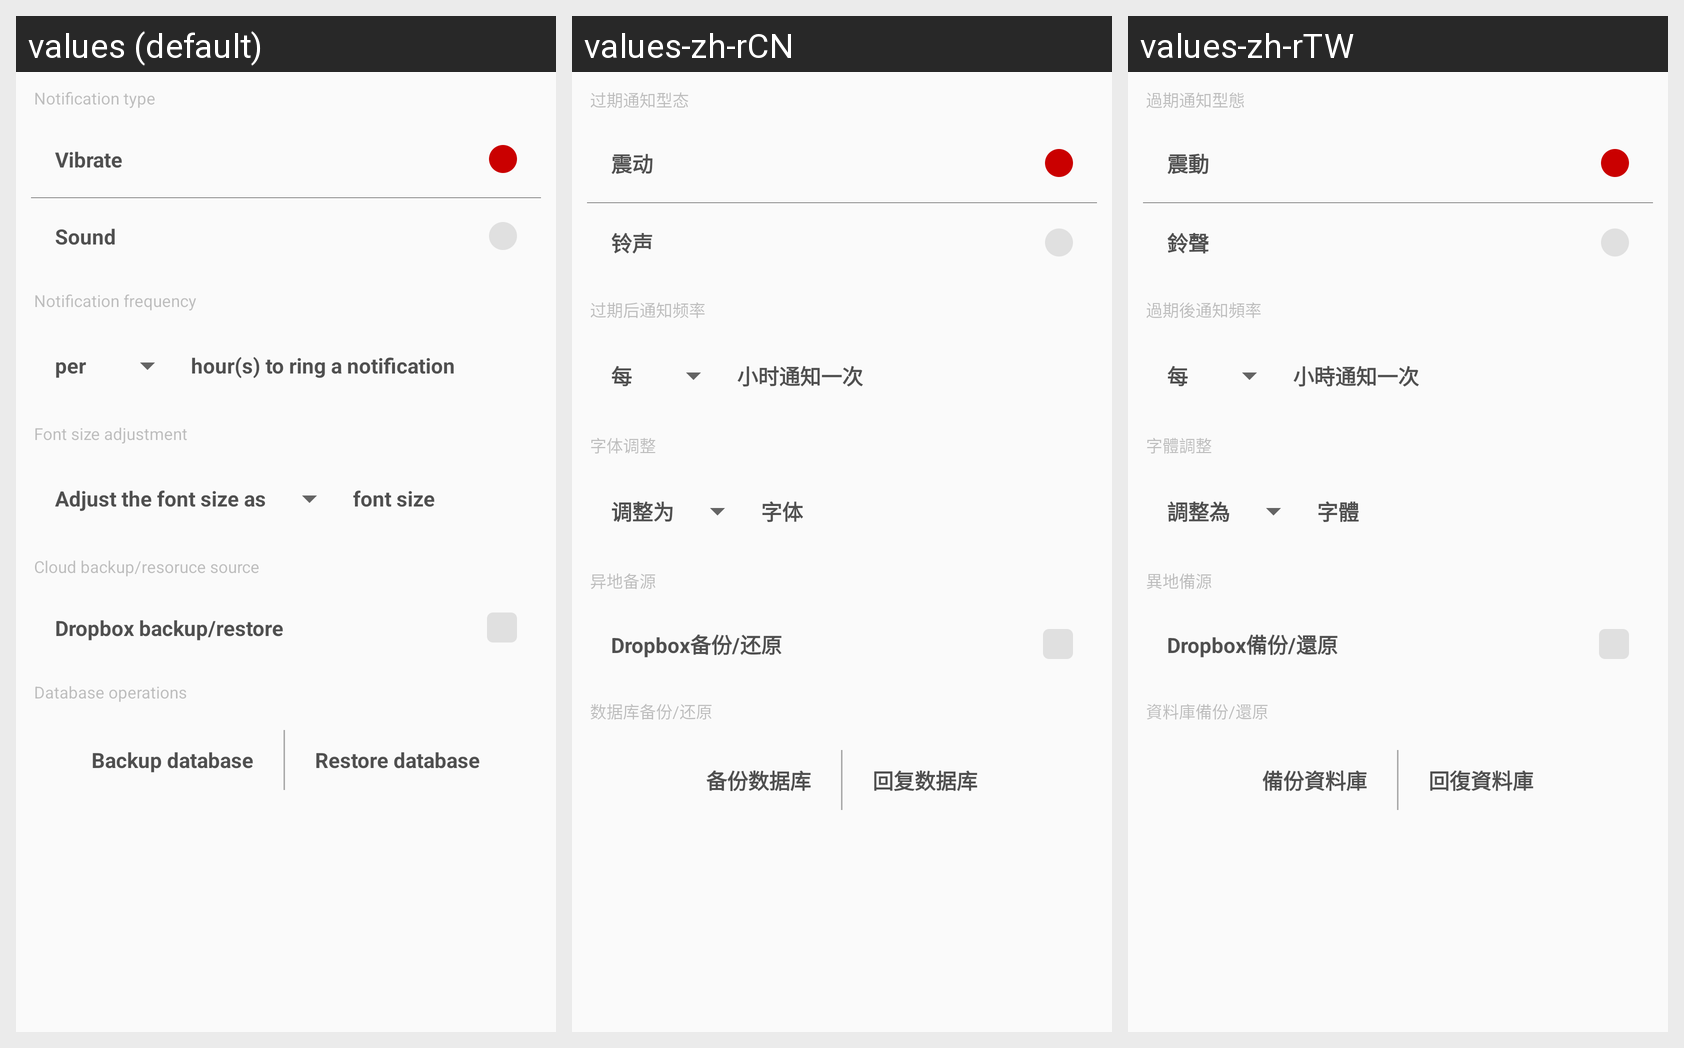

For this localized Android screen grid, give each drawn string resource with its value in every locale shown.
Android screen res/layout/fragment_setting_layout.xml rendered under 3 locales, left to right: values (default), values-zh-rCN, values-zh-rTW. Device: Nexus 5 (rendered at 1080×1920; each locale shown at half size, 540×960, under a caption strip naming it); theme AppTheme.
Strings drawn on this screen, with the default value and each locale's value (text and hints the layout hard-codes, and strings that could not be matched under every locale, appear in the picture but are not listed):

title_tv_notification_types
  values: Notification type
  values-zh-rCN: 过期通知型态
  values-zh-rTW: 過期通知型態

title_tv_notification_vibrate
  values: Vibrate
  values-zh-rCN: 震动
  values-zh-rTW: 震動

title_tv_notification_sound
  values: Sound
  values-zh-rCN: 铃声
  values-zh-rTW: 鈴聲

title_tv_notification_frequnecy_label
  values: Notification frequency
  values-zh-rCN: 过期后通知频率
  values-zh-rTW: 過期後通知頻率

title_spin_notification_frequnecy_first_label
  values: per
  values-zh-rCN: 每
  values-zh-rTW: 每

title_spin_notification_frequnecy_sec_label
  values: hour(s) to ring a notification
  values-zh-rCN: 小时通知一次
  values-zh-rTW: 小時通知一次

title_tv_font_size_label
  values: Font size adjustment
  values-zh-rCN: 字体调整
  values-zh-rTW: 字體調整

title_tv_font_size_scale_first_label
  values: Adjust the font size as
  values-zh-rCN: 调整为
  values-zh-rTW: 調整為

title_tv_font_size_scale_sec_label
  values: font size
  values-zh-rCN: 字体
  values-zh-rTW: 字體

title_cloud_backup_restore
  values: Cloud backup/resoruce source
  values-zh-rCN: 异地备源
  values-zh-rTW: 異地備源

title_dropbox_enable
  values: Dropbox backup/restore
  values-zh-rCN: Dropbox备份/还原
  values-zh-rTW: Dropbox備份/還原

title_tv_database_manage
  values: Database operations
  values-zh-rCN: 数据库备份/还原
  values-zh-rTW: 資料庫備份/還原

title_tv_backup_database
  values: Backup database
  values-zh-rCN: 备份数据库
  values-zh-rTW: 備份資料庫

title_tv_restore_database
  values: Restore database
  values-zh-rCN: 回复数据库
  values-zh-rTW: 回復資料庫
